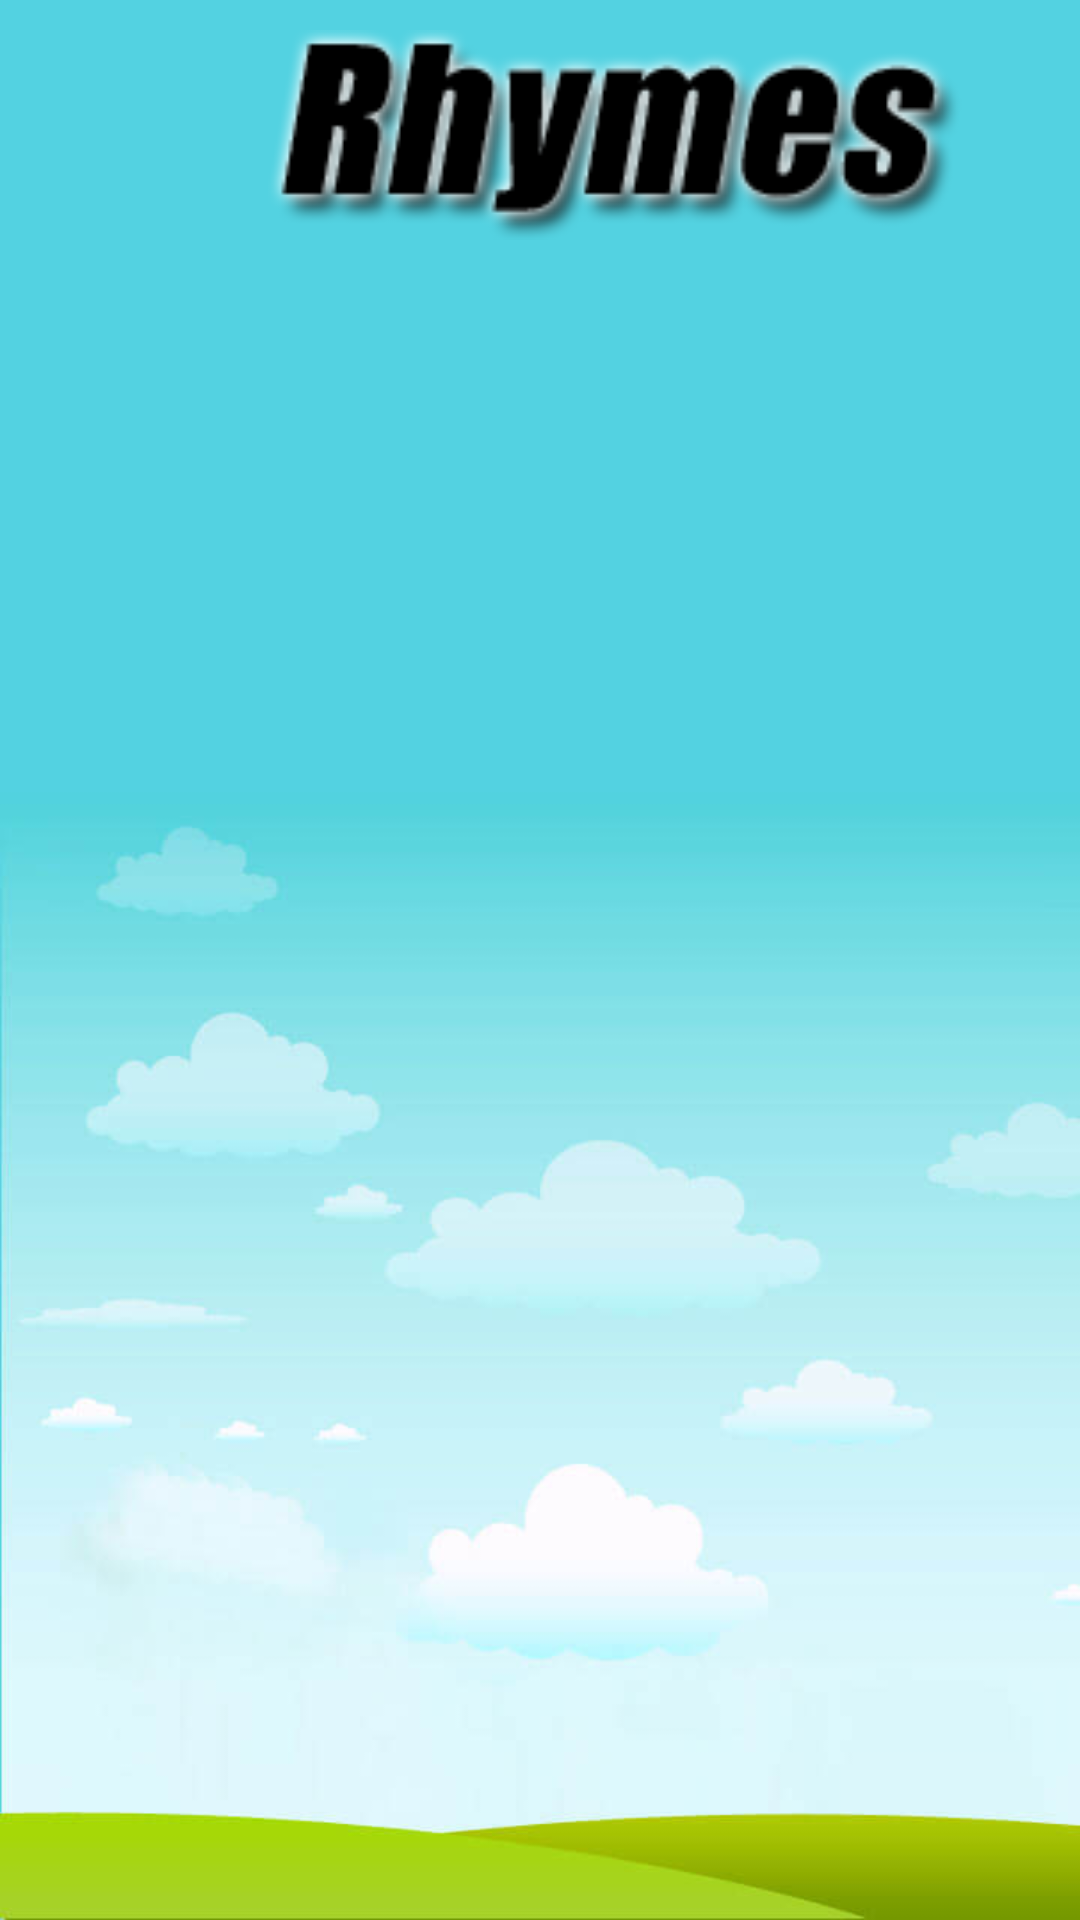

Write the Android layout XML for this screen, with the resource values it uses.
<!-- AndroidManifest.xml: activity theme AppTheme.FullScreen -->
<!-- res/layout/activity_rhymes.xml -->
<?xml version="1.0" encoding="utf-8"?>
<RelativeLayout xmlns:android="http://schemas.android.com/apk/res/android"
    xmlns:app="http://schemas.android.com/apk/res-auto"
    xmlns:tools="http://schemas.android.com/tools"
    android:layout_width="match_parent"
    android:layout_height="match_parent"
    android:paddingLeft="@dimen/activities_horizontal_margin"
    android:paddingRight="@dimen/activities_horizontal_margin"
    android:paddingTop="@dimen/activities_vertical_margin"
    tools:context=".Rhymes.RhymesActivity"
    android:background="@drawable/bg">

    <ImageView
        android:id="@+id/homebutton"
        android:layout_width="50dp"
        android:layout_height="70dp"
        android:src="@drawable/home"/>

    <ImageView
        android:id="@+id/animalstext"
        android:layout_width="match_parent"
        android:layout_height="70dp"
        android:layout_toRightOf="@id/homebutton"
        android:src="@drawable/heading_index"/>

    <GridView
        android:id="@+id/grid"
        android:layout_width="match_parent"
        android:layout_height="wrap_content"
        android:numColumns="3"
        android:layout_below="@id/homebutton"/>


</RelativeLayout>
<!-- resources referenced by this layout -->
<resources>
  <dimen name="activities_horizontal_margin">10dp</dimen>
  <dimen name="activities_vertical_margin">10dp</dimen>
  <!-- drawable bg: jpg bitmap (drawable-v24, 16688 bytes) -->
  <!-- drawable heading_index: png bitmap (drawable, 7850 bytes) -->
  <style name="AppTheme.FullScreen">
          <item name="windowActionBar">false</item>
          <item name="windowNoTitle">true</item>
          <item name="android:windowFullscreen">true</item>
          <item name="android:windowContentOverlay">@null</item>
      </style>
</resources>
